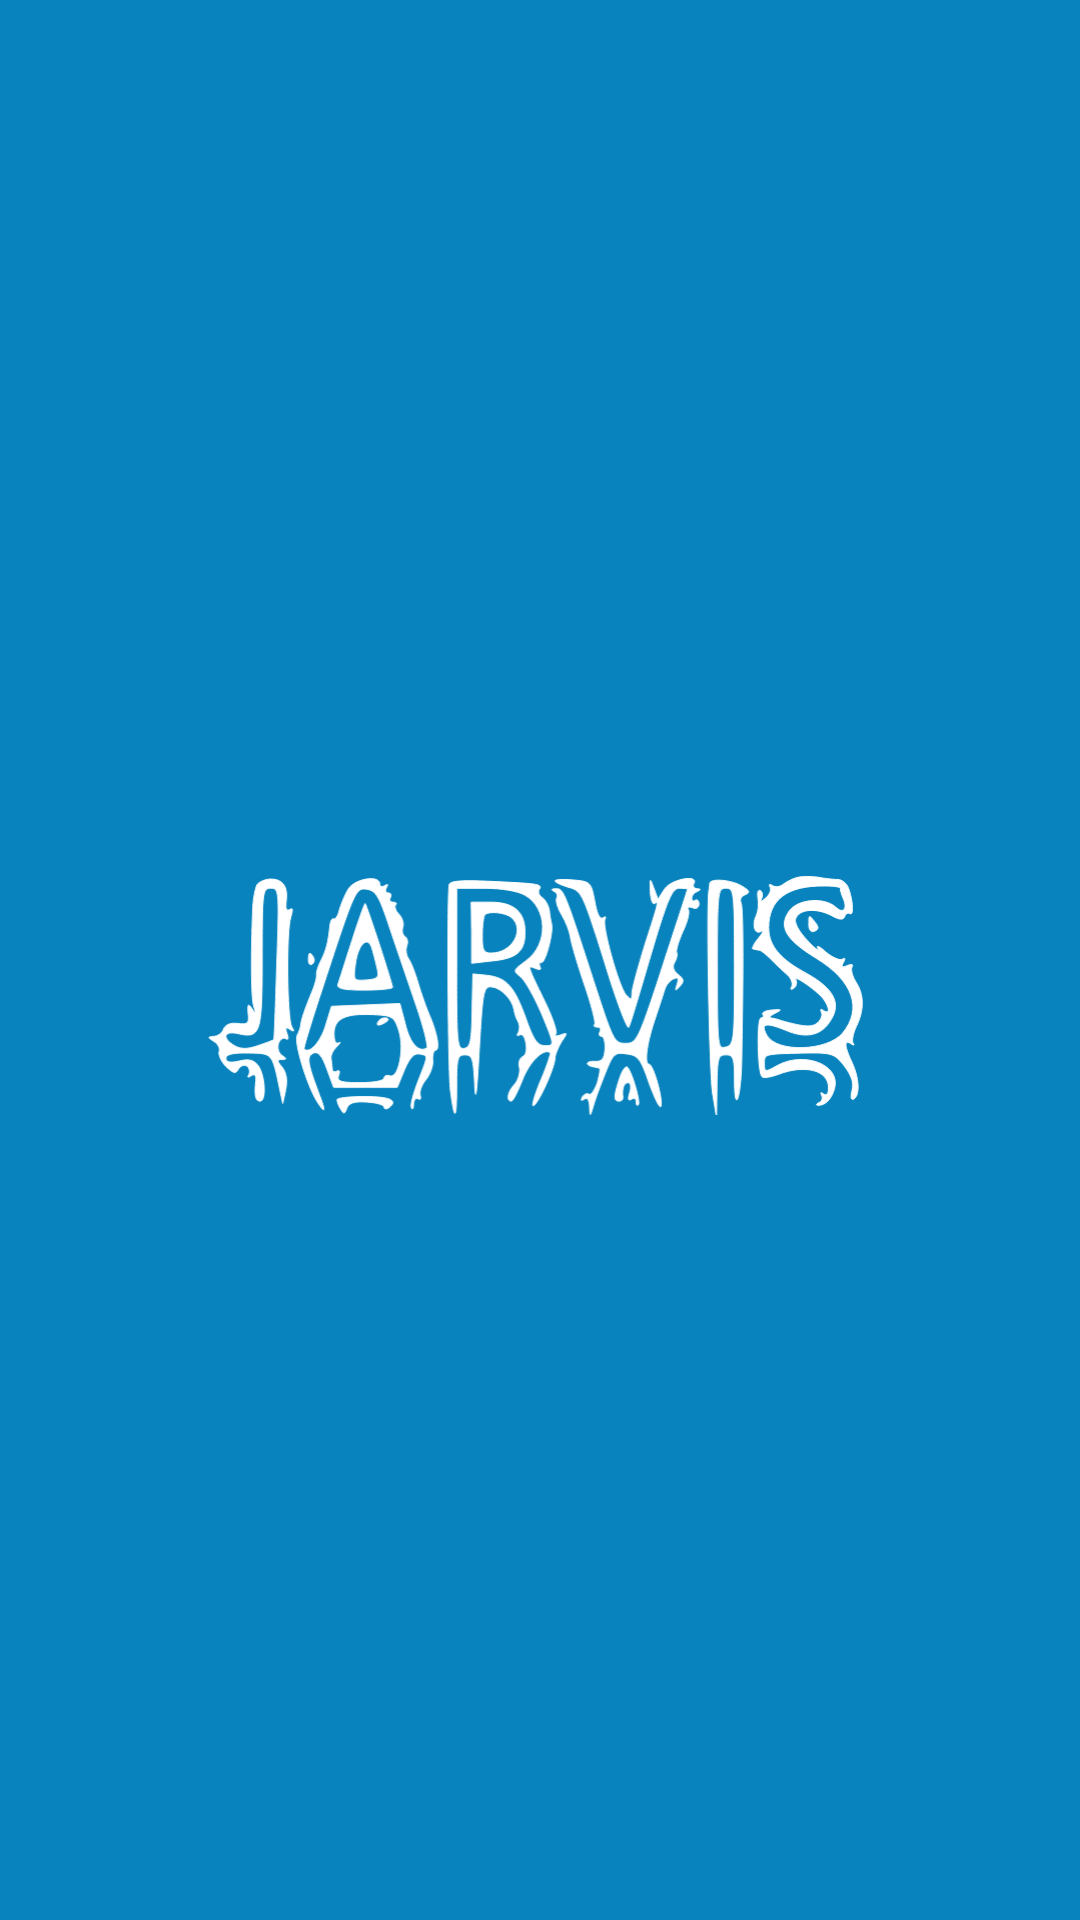

Layout XML and referenced resources for this Android screen:
<!-- AndroidManifest.xml: application theme Theme.LightControl -->
<!-- res/layout/activity_splash_screen.xml -->
<?xml version="1.0" encoding="utf-8"?>
<androidx.constraintlayout.widget.ConstraintLayout xmlns:android="http://schemas.android.com/apk/res/android"
    xmlns:app="http://schemas.android.com/apk/res-auto"
    xmlns:tools="http://schemas.android.com/tools"
    android:layout_width="match_parent"
    android:layout_height="match_parent"
    android:background="@color/custom_blue"
    tools:context=".SplashScreen">

    <ImageView
        android:layout_width="292dp"
        android:layout_height="202dp"
        android:src="@drawable/ic_z89hlk01"
        app:layout_constraintBottom_toBottomOf="parent"
        app:layout_constraintEnd_toEndOf="parent"
        app:layout_constraintStart_toStartOf="parent"
        app:layout_constraintTop_toTopOf="parent" />

</androidx.constraintlayout.widget.ConstraintLayout>
<!-- resources referenced by this layout -->
<resources>
  <color name="custom_blue">#0983BD</color>
  <!-- drawable ic_z89hlk01: vector/xml drawable (drawable, 10457 chars, omitted) -->
  <style name="Theme.LightControl" parent="Theme.MaterialComponents.Light.NoActionBar">
          
          <item name="colorPrimary">@color/custom_blue</item>
          <item name="colorPrimaryVariant">@color/custom_blue</item>
          <item name="colorOnPrimary">@color/white</item>
          
          <item name="colorSecondary">@color/teal_200</item>
          <item name="colorSecondaryVariant">@color/teal_700</item>
          <item name="colorOnSecondary">@color/white</item>
          
          <item name="android:statusBarColor" tools:targetApi="l">#024667</item>
          
      </style>
  <color name="white">#FFFFFFFF</color>
  <color name="teal_200">#FF03DAC5</color>
  <color name="teal_700">#FF018786</color>
</resources>
